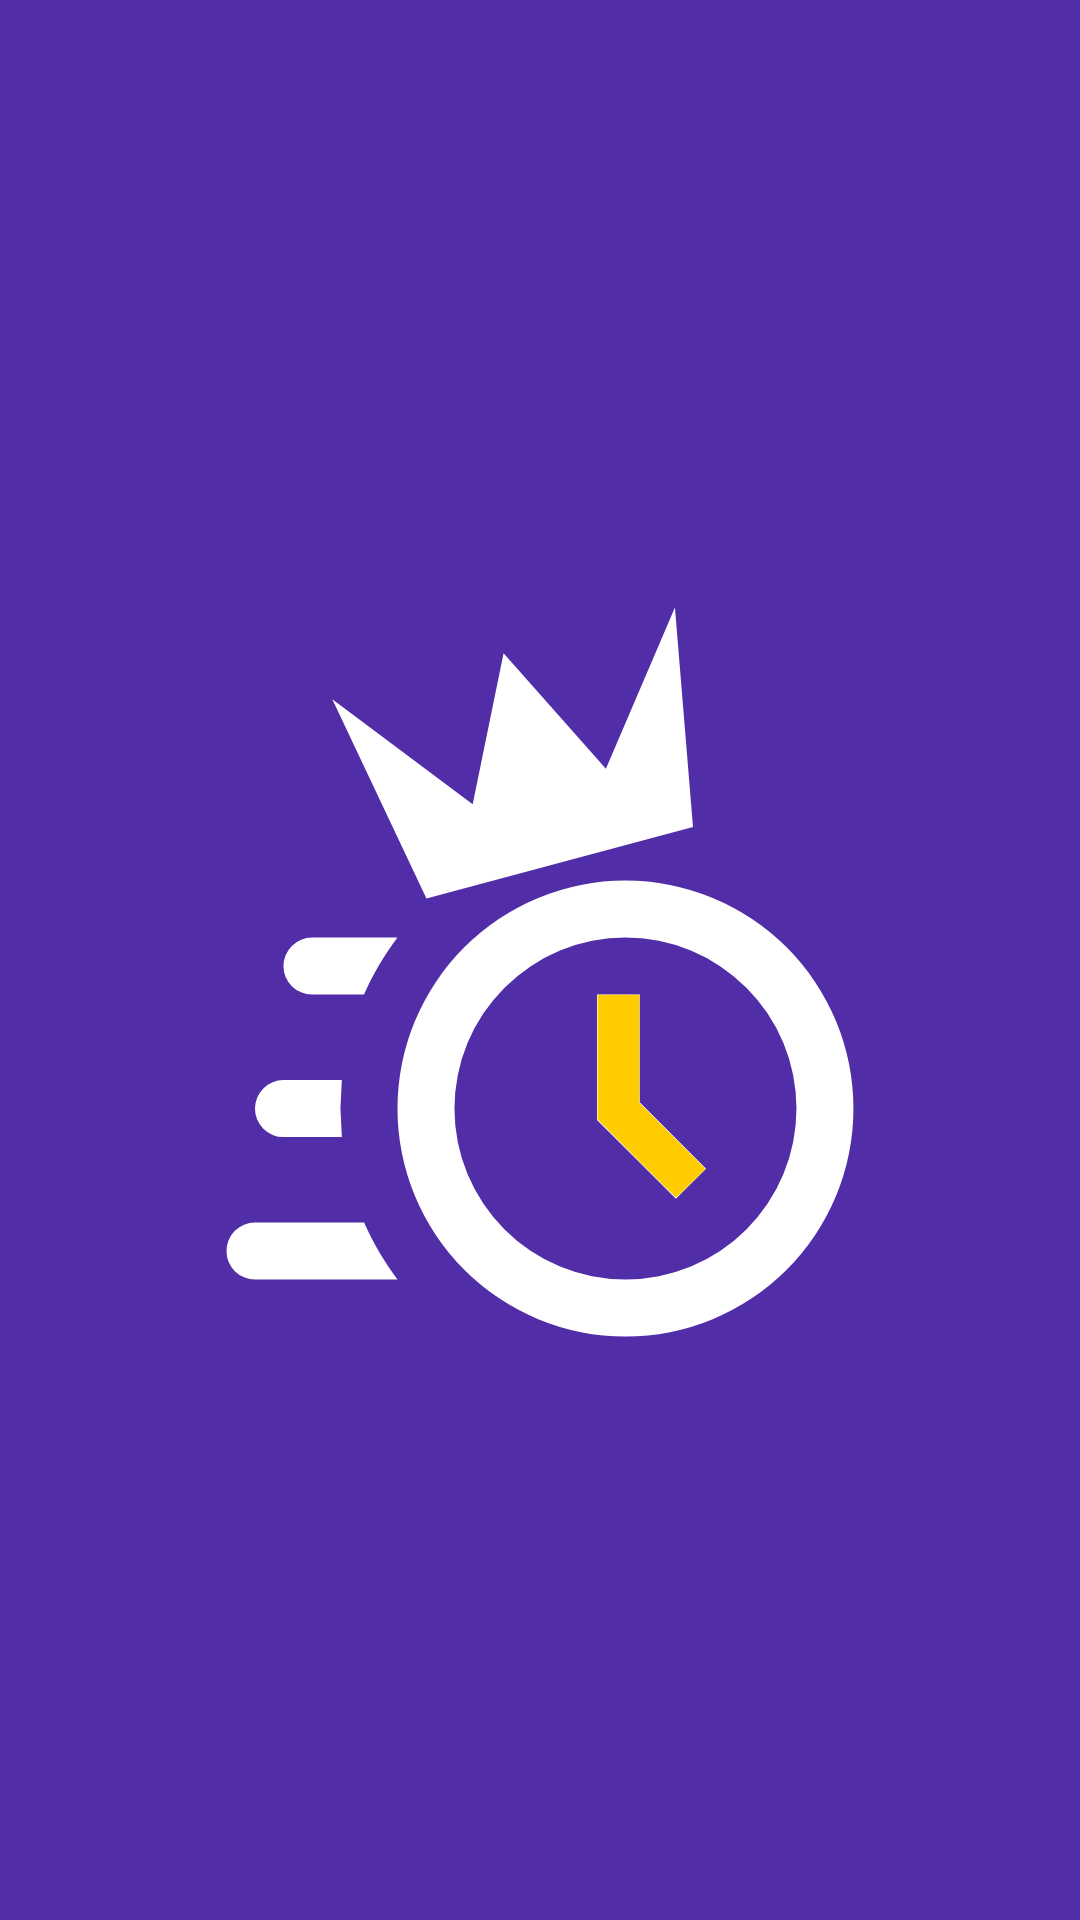

The Android layout XML behind this screen, and the referenced resources:
<!-- AndroidManifest.xml: application theme AppTheme -->
<!-- res/layout/activity_splash.xml -->
<?xml version="1.0" encoding="utf-8"?>
<androidx.constraintlayout.widget.ConstraintLayout
    xmlns:android="http://schemas.android.com/apk/res/android"
    xmlns:app="http://schemas.android.com/apk/res-auto"
    xmlns:tools="http://schemas.android.com/tools"
    android:layout_width="match_parent"
    android:layout_height="match_parent"
    tools:context="com.ddowney.speedrunbrowser.SplashActivity"
    android:background="@color/colorPrimaryDark"
    android:layout_gravity="center">

    <ImageView
        android:id="@+id/splash_image"
        android:layout_width="300dp"
        android:layout_height="300dp"
        android:layout_marginEnd="8dp"
        android:layout_marginStart="8dp"
        android:layout_marginTop="8dp"
        android:background="@drawable/ic_app_icon"
        app:tint="@color/colorPrimaryDark"
        app:layout_constraintBottom_toBottomOf="parent"
        app:layout_constraintEnd_toEndOf="parent"
        app:layout_constraintStart_toStartOf="parent"
        app:layout_constraintTop_toTopOf="parent" />



</androidx.constraintlayout.widget.ConstraintLayout>
<!-- resources referenced by this layout -->
<resources>
  <color name="colorPrimaryDark">#512DA8</color>
  <!-- drawable ic_app_icon (drawable) -->
  <vector android:height="24dp" android:viewportHeight="12.7"
      android:viewportWidth="12.7" android:width="24dp" xmlns:android="http://schemas.android.com/apk/res/android">
      <path android:fillColor="#ffffff"
          android:pathData="m3.419,2.501 l1.329,2.811 3.761,-1.008 -0.255,-3.099 -0.974,2.276 -1.444,-1.629 -0.436,2.132z" android:strokeWidth="0.18297482"/>
      <path android:fillColor="#ffffff"
          android:pathData="m7.556,5.06a3.217,3.217 71.067,0 1,3.217 3.217,3.217 3.217,71.067 0,1 -3.217,3.217 3.217,3.217 66.887,0 1,-3.217 -3.217,3.217 3.217,66.887 0,1 3.217,-3.217m0,0.804a2.413,2.413 56.303,0 0,-2.413 2.413,2.413 2.413,55.997 0,0 2.413,2.413 2.413,2.413 55.997,0 0,2.413 -2.413,2.413 2.413,55.997 0,0 -2.413,-2.413m-0.402,0.804l0.603,0l0,1.52l0.937,0.937 -0.426,0.426 -1.114,-1.114l0,-1.77m-4.826,4.022a0.402,0.402 106.014,0 1,-0.402 -0.402,0.402 0.402,110.278 0,1 0.402,-0.402l1.54,0c0.125,0.286 0.286,0.555 0.471,0.804L2.328,10.69m0.402,-2.011a0.402,0.402 110.278,0 1,-0.402 -0.402,0.402 0.402,110.278 0,1 0.402,-0.402l0.824,0l-0.02,0.402 0.02,0.402l-0.824,0m0.402,-2.011a0.402,0.402 108.263,0 1,-0.402 -0.402,0.402 0.402,108.263 0,1 0.402,-0.402l1.206,0c-0.185,0.249 -0.346,0.519 -0.471,0.804z" android:strokeWidth="0.26458332"/>
      <path android:fillAlpha="1" android:fillColor="#ffcc00"
          android:pathData="M7.712,8.98 L7.163,8.43L7.163,7.55 7.163,6.67l0.295,0 0.295,0l0,0.762 0,0.762l0.466,0.467 0.466,0.467 -0.2,0.201c-0.11,0.111 -0.206,0.201 -0.212,0.201 -0.007,0 -0.26,-0.247 -0.562,-0.549z" android:strokeWidth="0.08928572"/>
  </vector>
  <style name="AppTheme" parent="Theme.AppCompat.Light.NoActionBar">
          
          <item name="colorPrimary">@color/colorPrimary</item>
          <item name="colorPrimaryDark">@color/colorPrimaryDark</item>
          <item name="colorAccent">@color/colorAccent</item>
          <item name="android:textColor">@color/colorPrimaryText</item>
          <item name="android:textColorSecondary">@color/colorIcons</item>
      </style>
  <color name="colorPrimary">#673AB7</color>
  <color name="colorAccent">#FFC107</color>
  <color name="colorPrimaryText">#212121</color>
  <color name="colorIcons">#FFFFFF</color>
</resources>
